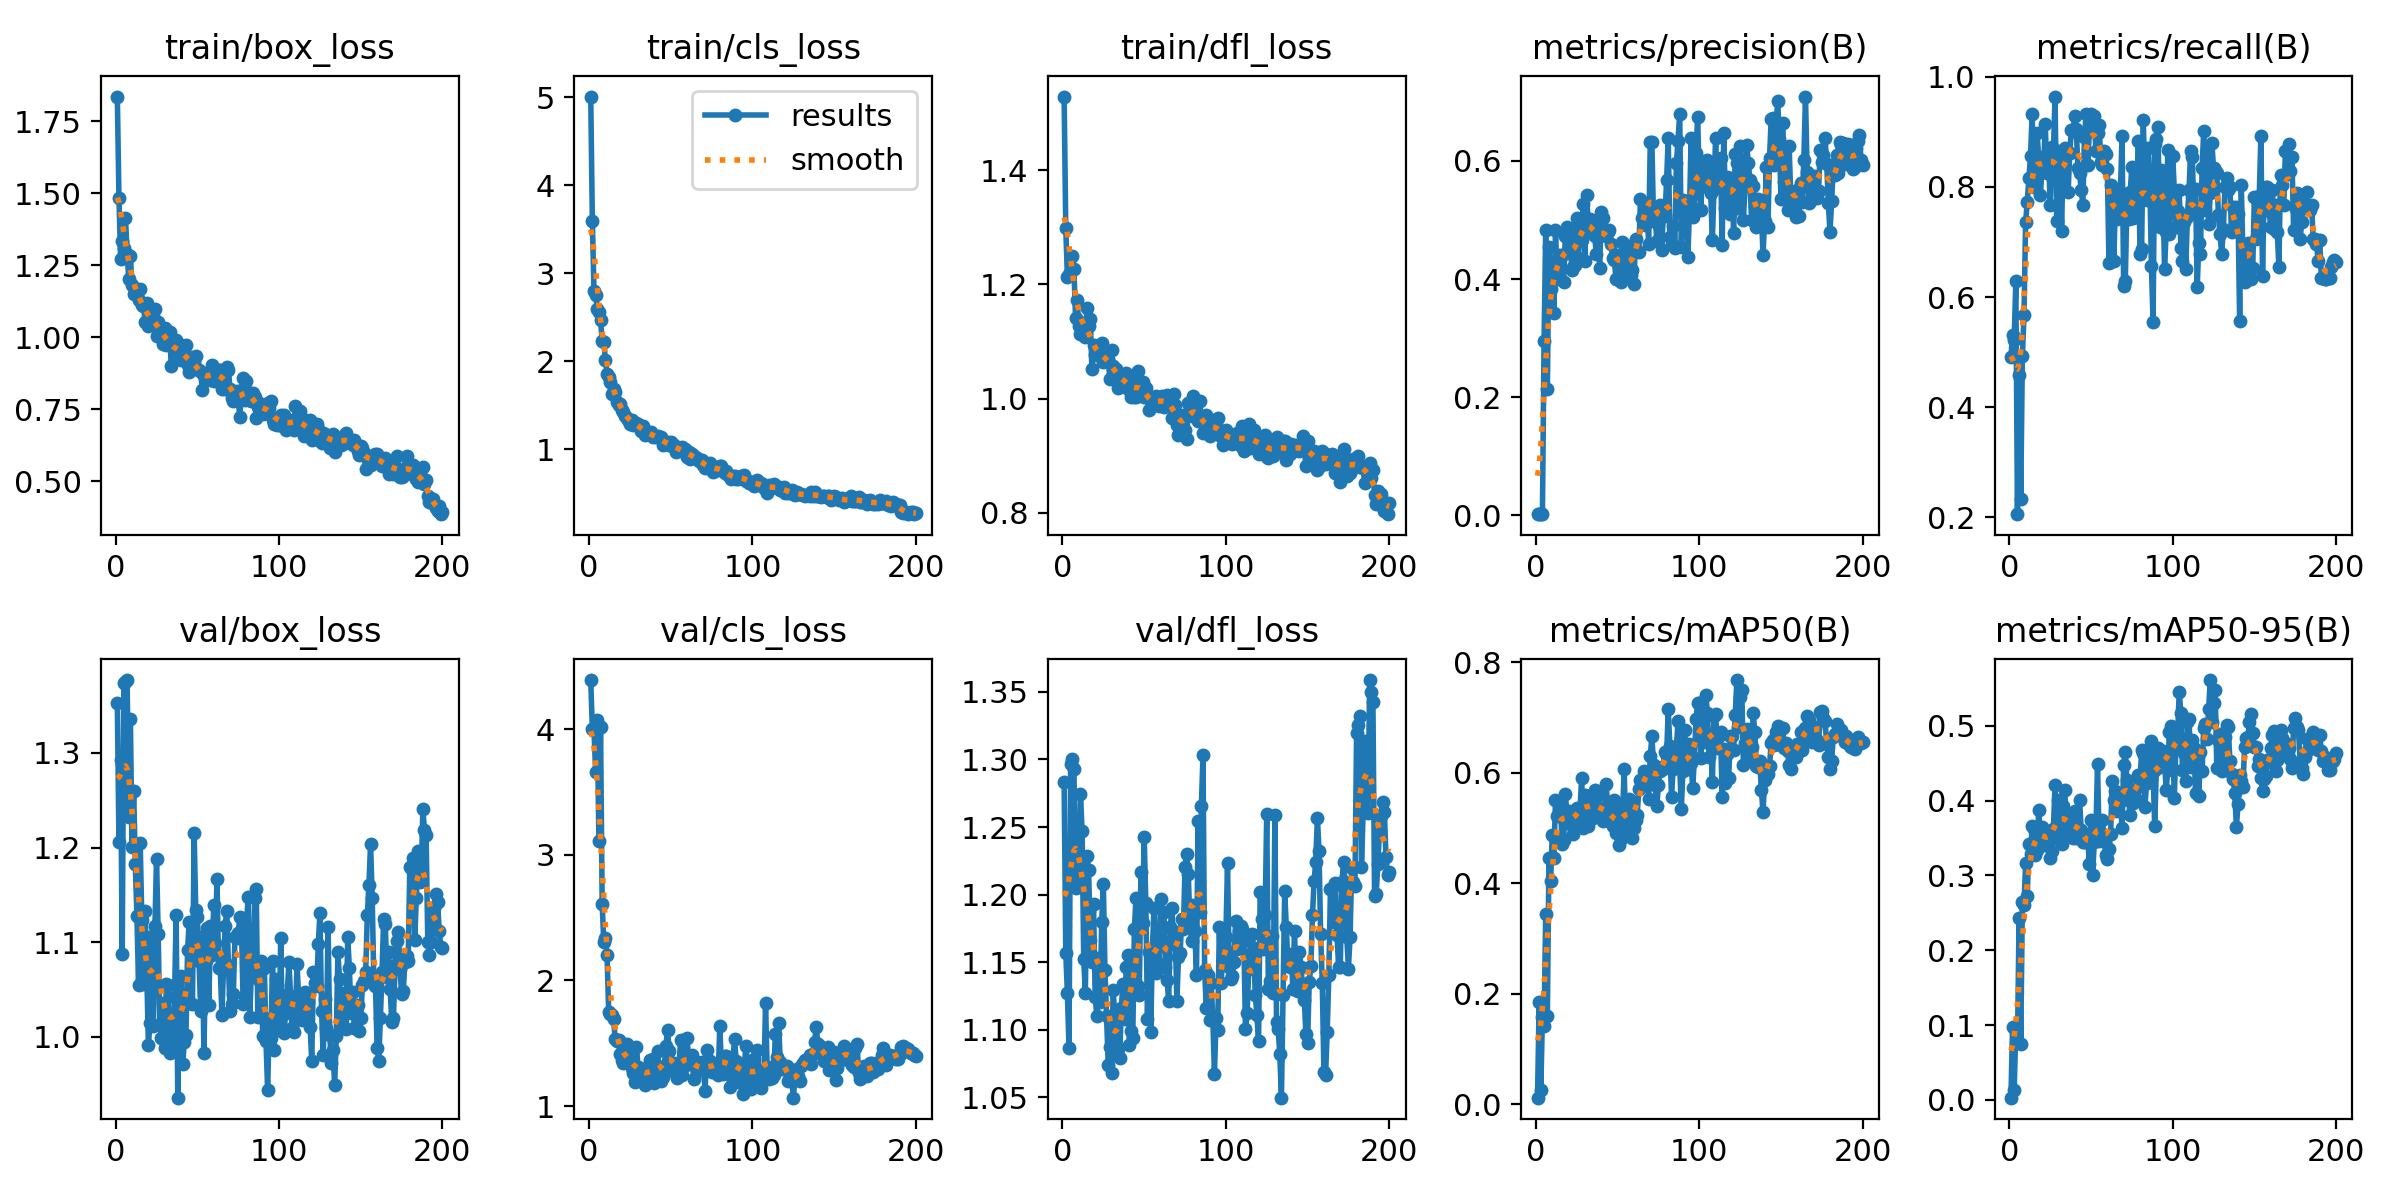

The data file committed next to this chart (first rows):
epoch, train/box_loss, train/cls_loss, train/dfl_loss, metrics/precision(B), metrics/recall(B), metrics/mAP50(B), metrics/mAP50-95(B), val/box_loss, val/cls_loss, val/dfl_loss, lr/pg0, lr/pg1, lr/pg2
1, 1.835, 5.005, 1.529, 0.00186, 0.4911, 0.01202, 0.00287, 1.353, 4.391, 1.283, 0.0002334, 0.0002334, 0.0002334
2, 1.484, 3.592, 1.299, 0.00204, 0.5312, 0.1849, 0.09795, 1.205, 4, 1.157, 0.000481, 0.000481, 0.000481
3, 1.27, 2.794, 1.213, 0.00201, 0.5223, 0.02614, 0.0134, 1.292, 3.99, 1.127, 0.0007262, 0.0007262, 0.0007262
4, 1.332, 2.757, 1.219, 0.00253, 0.6295, 0.1578, 0.09509, 1.088, 3.66, 1.086, 0.0009689, 0.0009689, 0.0009689
5, 1.308, 2.593, 1.223, 0.2957, 0.2054, 0.1414, 0.07672, 1.374, 4.071, 1.297, 0.001209, 0.001209, 0.001209
6, 1.413, 2.557, 1.25, 0.4833, 0.458, 0.3439, 0.2425, 1.375, 3.109, 1.3, 0.001447, 0.001447, 0.001447
7, 1.287, 2.47, 1.227, 0.2137, 0.2321, 0.1589, 0.0751, 1.377, 4.015, 1.293, 0.001618, 0.001618, 0.001618
8, 1.203, 2.231, 1.14, 0.454, 0.4921, 0.4448, 0.2642, 1.232, 2.609, 1.205, 0.001609, 0.001609, 0.001609
9, 1.28, 2.217, 1.173, 0.3826, 0.567, 0.4034, 0.2609, 1.336, 2.304, 1.237, 0.001601, 0.001601, 0.001601
10, 1.18, 2.014, 1.127, 0.4227, 0.7366, 0.4873, 0.3161, 1.2, 2.338, 1.212, 0.001593, 0.001593, 0.001593
11, 1.148, 1.86, 1.113, 0.3432, 0.7723, 0.445, 0.2721, 1.26, 2.198, 1.274, 0.001584, 0.001584, 0.001584
12, 1.152, 1.821, 1.122, 0.4834, 0.8164, 0.5503, 0.3419, 1.182, 1.746, 1.247, 0.001576, 0.001576, 0.001576
13, 1.15, 1.769, 1.133, 0.3995, 0.8563, 0.5214, 0.3283, 1.127, 1.731, 1.152, 0.001568, 0.001568, 0.001568
14, 1.131, 1.628, 1.109, 0.4413, 0.933, 0.5451, 0.3657, 1.055, 1.721, 1.127, 0.00156, 0.00156, 0.00156
15, 1.166, 1.69, 1.158, 0.4337, 0.7991, 0.5482, 0.3615, 1.205, 1.689, 1.228, 0.001551, 0.001551, 0.001551
16, 1.113, 1.651, 1.127, 0.4408, 0.8164, 0.4714, 0.3268, 1.123, 1.53, 1.218, 0.001543, 0.001543, 0.001543
17, 1.11, 1.537, 1.14, 0.3955, 0.8973, 0.478, 0.334, 1.056, 1.52, 1.166, 0.001535, 0.001535, 0.001535
18, 1.054, 1.505, 1.052, 0.4734, 0.8536, 0.5612, 0.3869, 1.133, 1.524, 1.15, 0.001527, 0.001527, 0.001527
19, 1.119, 1.517, 1.094, 0.4882, 0.7856, 0.5277, 0.3498, 1.07, 1.416, 1.193, 0.001519, 0.001519, 0.001519
20, 1.04, 1.443, 1.077, 0.4442, 0.8304, 0.5311, 0.3645, 0.9914, 1.366, 1.125, 0.00151, 0.00151, 0.00151
21, 1.046, 1.427, 1.083, 0.4724, 0.8304, 0.5079, 0.3606, 1.014, 1.345, 1.11, 0.001502, 0.001502, 0.001502
22, 1.07, 1.381, 1.078, 0.4151, 0.9143, 0.5172, 0.341, 1.107, 1.431, 1.153, 0.001494, 0.001494, 0.001494
23, 1.072, 1.361, 1.076, 0.4205, 0.8259, 0.4888, 0.3492, 1.011, 1.491, 1.121, 0.001486, 0.001486, 0.001486
24, 1.097, 1.336, 1.097, 0.4242, 0.8609, 0.5128, 0.3491, 1.117, 1.379, 1.18, 0.001477, 0.001477, 0.001477
25, 1.006, 1.291, 1.065, 0.5031, 0.7679, 0.5362, 0.3228, 1.187, 1.396, 1.208, 0.001469, 0.001469, 0.001469
26, 1.054, 1.331, 1.074, 0.4361, 0.8723, 0.5184, 0.3332, 1.109, 1.306, 1.144, 0.001461, 0.001461, 0.001461
27, 1.014, 1.276, 1.07, 0.495, 0.8641, 0.5327, 0.3627, 1.014, 1.265, 1.11, 0.001453, 0.001453, 0.001453
28, 1.02, 1.292, 1.069, 0.4664, 0.9643, 0.5905, 0.4204, 0.9984, 1.193, 1.074, 0.001444, 0.001444, 0.001444
29, 0.978, 1.304, 1.034, 0.5274, 0.739, 0.4992, 0.35, 1.035, 1.472, 1.087, 0.001436, 0.001436, 0.001436
30, 1.033, 1.29, 1.084, 0.4303, 0.8347, 0.5589, 0.4011, 0.9883, 1.307, 1.068, 0.001428, 0.001428, 0.001428
31, 0.9729, 1.254, 1.058, 0.5416, 0.8661, 0.5359, 0.3709, 1.056, 1.302, 1.129, 0.001419, 0.001419, 0.001419
32, 1.002, 1.21, 1.049, 0.4989, 0.7199, 0.5035, 0.3414, 1.054, 1.272, 1.11, 0.001411, 0.001411, 0.001411
33, 1.019, 1.265, 1.051, 0.5019, 0.8661, 0.5561, 0.3923, 0.9832, 1.239, 1.082, 0.001403, 0.001403, 0.001403
34, 0.8986, 1.162, 1.019, 0.4795, 0.8715, 0.5605, 0.4138, 0.9874, 1.167, 1.086, 0.001395, 0.001395, 0.001395
35, 0.9717, 1.18, 1.022, 0.498, 0.8616, 0.5183, 0.3586, 0.9927, 1.233, 1.079, 0.001386, 0.001386, 0.001386
36, 0.9368, 1.193, 1.036, 0.4723, 0.7902, 0.569, 0.3765, 1.042, 1.261, 1.116, 0.001378, 0.001378, 0.001378
37, 0.9911, 1.176, 1.038, 0.4417, 0.8616, 0.5286, 0.3574, 1.128, 1.364, 1.134, 0.00137, 0.00137, 0.00137
38, 0.972, 1.199, 1.04, 0.4985, 0.9037, 0.5602, 0.368, 0.9355, 1.244, 1.108, 0.001362, 0.001362, 0.001362
39, 0.9755, 1.144, 1.046, 0.4185, 0.9018, 0.5196, 0.3501, 1.039, 1.371, 1.146, 0.001353, 0.001353, 0.001353
40, 0.9201, 1.153, 1.016, 0.5137, 0.9286, 0.5371, 0.3863, 1.065, 1.183, 1.156, 0.001345, 0.001345, 0.001345
41, 0.9534, 1.137, 1.019, 0.5031, 0.9051, 0.5125, 0.3503, 0.9713, 1.263, 1.089, 0.001337, 0.001337, 0.001337
42, 0.9251, 1.147, 1.003, 0.4798, 0.8348, 0.5203, 0.3565, 0.9941, 1.437, 1.099, 0.001329, 0.001329, 0.001329
43, 0.9727, 1.143, 1.03, 0.4726, 0.8259, 0.5803, 0.4006, 1.001, 1.233, 1.094, 0.00132, 0.00132, 0.00132
44, 0.905, 1.147, 1.002, 0.4795, 0.7946, 0.5356, 0.3611, 1.092, 1.203, 1.175, 0.001312, 0.001312, 0.001312
45, 0.88, 1.051, 1.002, 0.4833, 0.768, 0.5132, 0.3448, 1.121, 1.235, 1.198, 0.001304, 0.001304, 0.001304
46, 0.9327, 1.077, 1.048, 0.4599, 0.8907, 0.5141, 0.3444, 1.089, 1.317, 1.132, 0.001296, 0.001296, 0.001296
47, 0.9149, 1.059, 1.025, 0.4355, 0.9325, 0.5041, 0.3456, 1.035, 1.475, 1.126, 0.001287, 0.001287, 0.001287
48, 0.9122, 1.081, 1.02, 0.433, 0.8393, 0.5506, 0.35, 1.216, 1.607, 1.217, 0.001279, 0.001279, 0.001279
49, 0.9335, 1.056, 1.029, 0.4004, 0.9018, 0.4902, 0.3149, 1.134, 1.44, 1.179, 0.001271, 0.001271, 0.001271
50, 0.8898, 1.079, 1.002, 0.4406, 0.933, 0.5378, 0.3748, 1.127, 1.288, 1.243, 0.001263, 0.001263, 0.001263
51, 0.8851, 1.039, 1.019, 0.4244, 0.9018, 0.4689, 0.3008, 1.08, 1.324, 1.194, 0.001254, 0.001254, 0.001254
52, 0.8807, 1.054, 1.003, 0.3943, 0.9286, 0.4804, 0.3445, 1.027, 1.34, 1.108, 0.001246, 0.001246, 0.001246
53, 0.8151, 0.9757, 0.9806, 0.4624, 0.8649, 0.5153, 0.357, 1.105, 1.28, 1.157, 0.001238, 0.001238, 0.001238
54, 0.8695, 0.9915, 0.9961, 0.4593, 0.8973, 0.6064, 0.4486, 0.9824, 1.224, 1.098, 0.00123, 0.00123, 0.00123
55, 0.8616, 1.008, 0.9874, 0.4301, 0.9127, 0.4983, 0.3464, 1.08, 1.314, 1.159, 0.001221, 0.001221, 0.001221
56, 0.857, 0.9979, 0.9971, 0.4153, 0.8459, 0.5122, 0.3524, 1.115, 1.523, 1.19, 0.001213, 0.001213, 0.001213
57, 0.8808, 1.027, 1.004, 0.4484, 0.8402, 0.5532, 0.3748, 1.034, 1.249, 1.142, 0.001205, 0.001205, 0.001205
58, 0.8512, 0.9775, 0.9921, 0.4074, 0.8661, 0.5483, 0.351, 1.117, 1.321, 1.166, 0.001197, 0.001197, 0.001197
59, 0.9028, 1.002, 0.9873, 0.4144, 0.8595, 0.4813, 0.3279, 1.087, 1.392, 1.149, 0.001188, 0.001188, 0.001188
60, 0.8468, 0.9189, 1.001, 0.392, 0.8325, 0.5005, 0.3214, 1.139, 1.542, 1.197, 0.00118, 0.00118, 0.00118
... 140 more rows
